Run: headless pygame with SDL's dummy video driver; simulated clock (each Clock.tick advances the game by its frame time, no real sleeping); random seed 0; keys injected as events and as key.get_pressed() state; mouse plan: one left click at the window centre at the start of phase 2, then a move to the lower-right quarter at the start of phase 3.
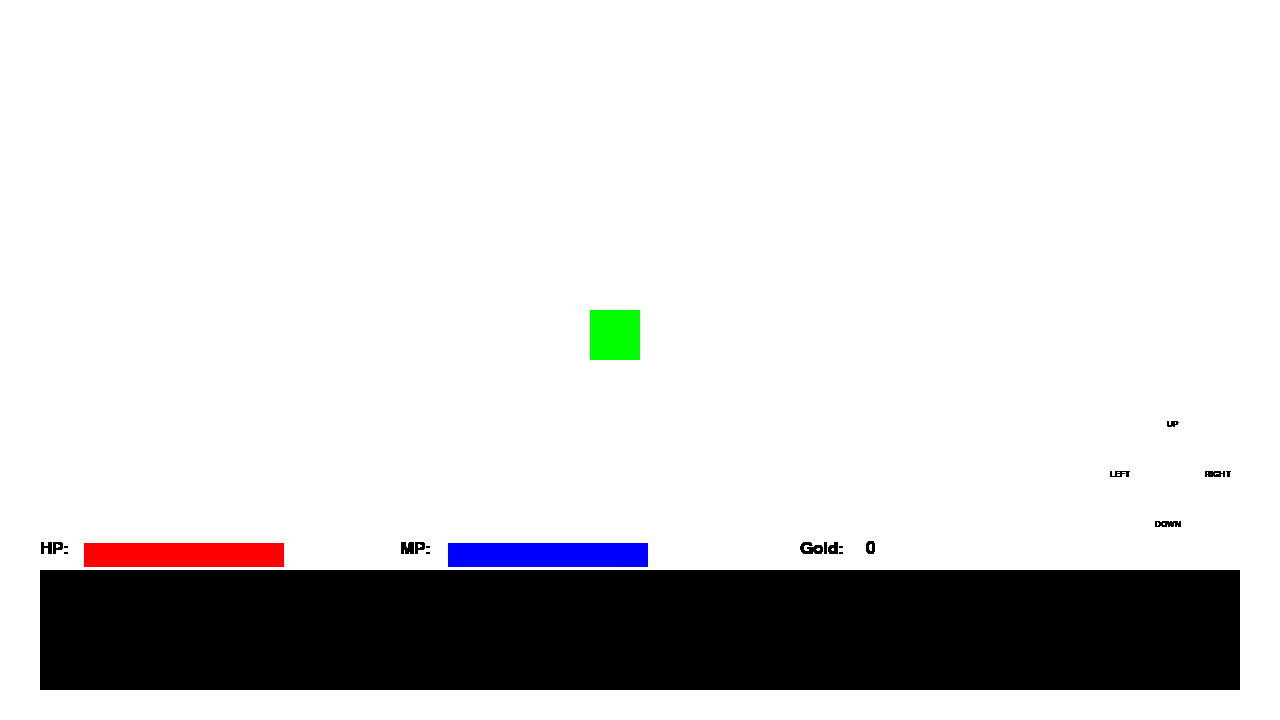
Frame 1 of 4 · flips 1–60 · no input
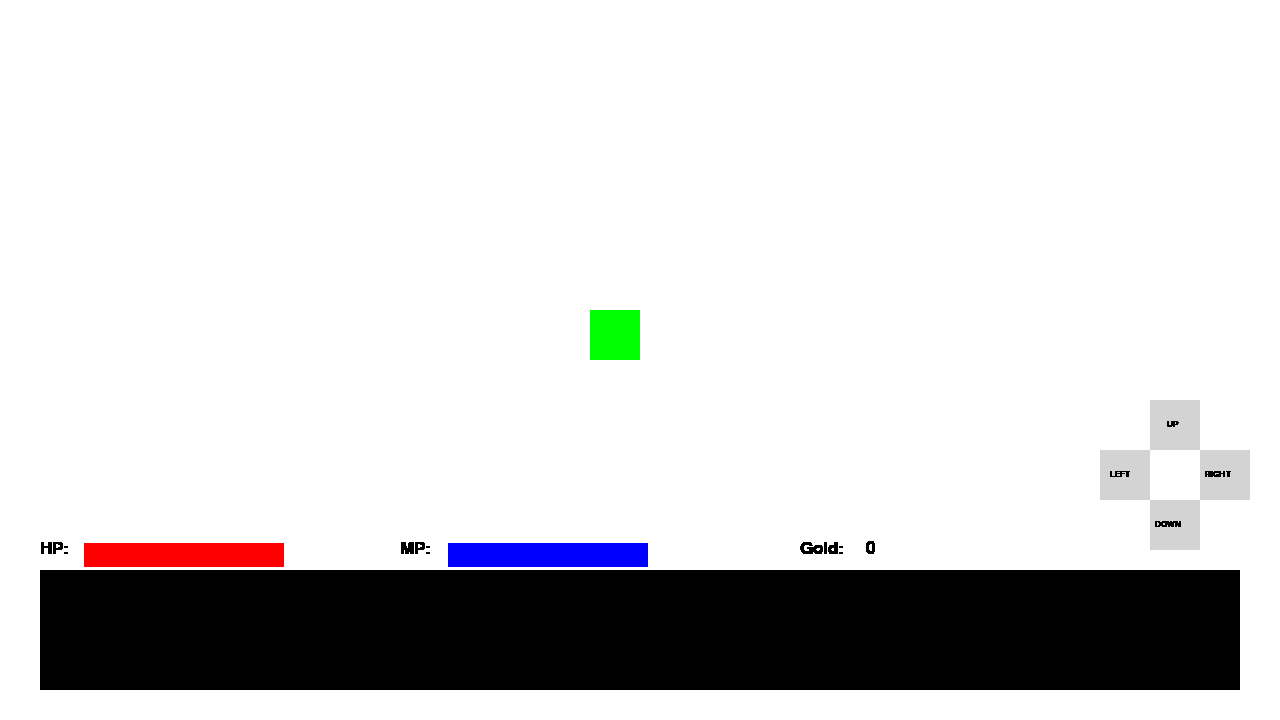
Frame 2 of 4 · flips 61–180 · clicked the window centre · tapped SPACE, RETURN · held RIGHT (→), D
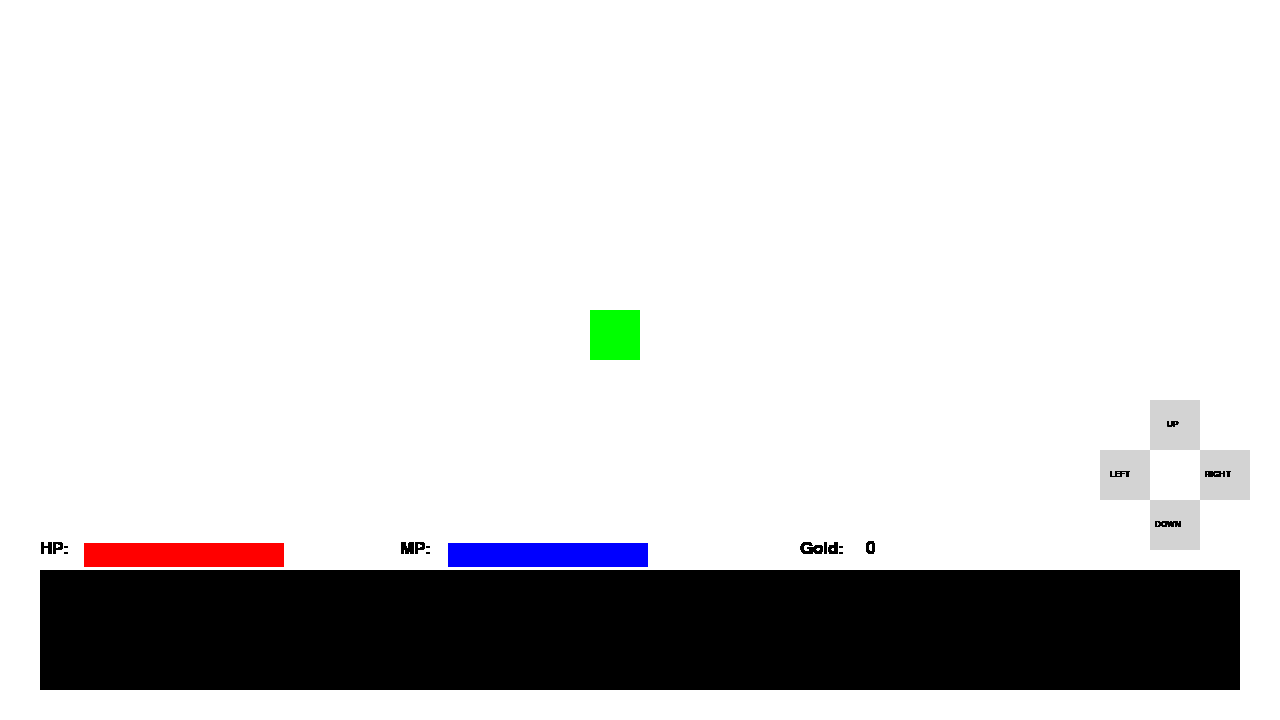
Frame 3 of 4 · flips 181–300 · moved the mouse to the lower-right quarter · held DOWN (↓), S
Frame 4 of 4 · flips 301–420 · held LEFT (←), A, UP (↑), W · screen unchanged from frame 3, image omitted

The pygame program that drew these frames:

import pygame

pygame.init()

# - - - - - Variables - - - - -

global CordX
global CordY

CordX = 0
CordY = 0

# I made these global just in case. You can change that if everything works fine without them being global.

global Health
Health = 200
global Magic
Magic = 200

global gold
gold = 0

global MainText

MainText = ""

WIDTH = 1280
HEIGHT = 720
SCREEN = pygame.display.set_mode((WIDTH, HEIGHT))

WHITE = (255, 255, 255)
BLACK = (0, 0, 0)
GRAY = (211, 211, 211)
HOVER_GRAY = (175, 175, 175)
RED = (255, 0, 0)
GREEN = (0, 255, 0)
BLUE = (0, 0, 255)
YELLOW = (255, 255, 255)

CLOCK = pygame.time.Clock()


# - - - - - - Screen - - - - - - -
pygame.display.set_caption('Ratscape')
SCREEN.fill(WHITE)

FONT = pygame.font.SysFont("Arial", 26)
ButtonFont = pygame.font.SysFont("Arial", 12)

pygame.draw.rect(SCREEN, BLACK, (40, 570, 1200, 120))

is_running = True

# - - - - - - Definitions - - - - -

def DrawHUD():
    UpButtonText = ButtonFont.render("UP", 1, (0, 0, 0))
    DownButtonText = ButtonFont.render("DOWN", 1, (0, 0, 0))
    RightButtonText = ButtonFont.render("RIGHT", 1, (0, 0, 0))
    LeftButtonText = ButtonFont.render("LEFT", 1, (0, 0, 0))

    HealthBar = FONT.render("HP: ", 16, BLACK)
    MPBar = FONT.render("MP: ", 16, BLACK)
    GoldLabel = FONT.render("Gold: ", 16, BLACK)
    GoldAmount = FONT.render(str(gold), 1024, BLACK)
    Label = FONT.render(MainText, 1, (255, 255, 255))

    SCREEN.blit(UpButtonText, (1167, 420))
    SCREEN.blit(DownButtonText, (1155, 520))
    SCREEN.blit(LeftButtonText, (1110, 470))
    SCREEN.blit(RightButtonText, (1205, 470))

    SCREEN.blit(GoldLabel, (800, 540))
    SCREEN.blit(GoldAmount, (866, 540))
    SCREEN.blit(MPBar, (400, 540))
    SCREEN.blit(HealthBar, (40, 540))
    SCREEN.blit(Label, (45, 575))

    pygame.draw.rect(SCREEN, GRAY, (84, 543, 200, 24))
    pygame.draw.rect(SCREEN, RED, (84, 543, Health, 24))

    pygame.draw.rect(SCREEN, GRAY, (448, 543, 200, 24))
    pygame.draw.rect(SCREEN, BLUE, (448, 543, Magic, 24))

    #Map
    pygame.draw.rect(SCREEN, GREEN, (590, 310, 50, 50))

def events():

    global CordX
    global CordY
    MOUSE = pygame.mouse.get_pos()
    CLICK = pygame.mouse.get_pressed()

    for event in pygame.event.get():
        if event.type == pygame.QUIT:
            pygame.quit()
            quit()
        elif 1150 + 50 > MOUSE[0] > 1150 and 400 + 50 > MOUSE[1] > 400 and event.type == pygame.MOUSEBUTTONDOWN:
                pygame.draw.rect(SCREEN, HOVER_GRAY, (1150, 400, 50, 50))
                CordY = CordY + 1
        elif 1150 + 50 > MOUSE[0] > 1150 and 400 + 50 > MOUSE[1] > 400:
                pygame.draw.rect(SCREEN, HOVER_GRAY, (1150, 400, 50, 50))
        elif 1150+50 > MOUSE[0] > 1150 and 500+50 > MOUSE[1] > 500 and event.type == pygame.MOUSEBUTTONDOWN:
            pygame.draw.rect(SCREEN, HOVER_GRAY, (1150, 500, 50, 50))
            CordY = CordY - 1
        elif 1150+50 > MOUSE[0] > 1150 and 500+50 > MOUSE[1] > 500:
            pygame.draw.rect(SCREEN, HOVER_GRAY, (1150, 500, 50, 50))
        elif 1100+50 > MOUSE[0] > 1100 and 450+50 > MOUSE[1] > 450 and event.type == pygame.MOUSEBUTTONDOWN:
            pygame.draw.rect(SCREEN, HOVER_GRAY, (1100, 450, 50, 50))
            CordX = CordX - 1
        elif 1100+50 > MOUSE[0] > 1100 and 450+50 > MOUSE[1] > 450:
            pygame.draw.rect(SCREEN, HOVER_GRAY, (1100, 450, 50, 50))
        elif 1200+50 > MOUSE[0] > 1200 and 450+50 > MOUSE[1] > 450 and event.type == pygame.MOUSEBUTTONDOWN:
            pygame.draw.rect(SCREEN, HOVER_GRAY, (1200, 450, 50, 50))
            CordX = CordX + 1
        elif 1200+50 > MOUSE[0] > 1200 and 450+50 > MOUSE[1] > 450:
            pygame.draw.rect(SCREEN, HOVER_GRAY, (1200, 450, 50, 50))
        else:
            pygame.draw.rect(SCREEN, GRAY, (1150, 400, 50, 50))
            pygame.draw.rect(SCREEN, GRAY, (1150, 500, 50, 50))
            pygame.draw.rect(SCREEN, GRAY, (1100, 450, 50, 50))
            pygame.draw.rect(SCREEN, GRAY, (1200, 450, 50, 50))

def HealthCheck():
    if Health <= 0:
        MainText = "Game Over"
        # Once a blit is shown on screen, it becomes part of it and can't be changed. So you have to blit it again to show the change.
        Label = FONT.render(MainText, 1, (255, 255, 255))
        SCREEN.blit(Label, (45, 575))


def RoomCheck():
    if CordY == 1 and CordX == 1:
        MainText = "Give Succ"
        Label = FONT.render(MainText, 1, (255, 255, 255))
        SCREEN.blit(Label, (45, 575))

    if CordY != 1 or CordX != 1:
        MainText = ""
        # I don't know how to delete the last blited text, so I just drew over it.
        pygame.draw.rect(SCREEN, BLACK, (40, 570, 1200, 120))
        Label = FONT.render(MainText, 1, (255, 255, 255))
        SCREEN.blit(Label, (45, 575))


#  - - - - - - GAME LOOP - - - - -

while is_running:

    events()
    HealthCheck()
    RoomCheck()
    DrawHUD()

    pygame.display.update()
    CLOCK.tick(60)
